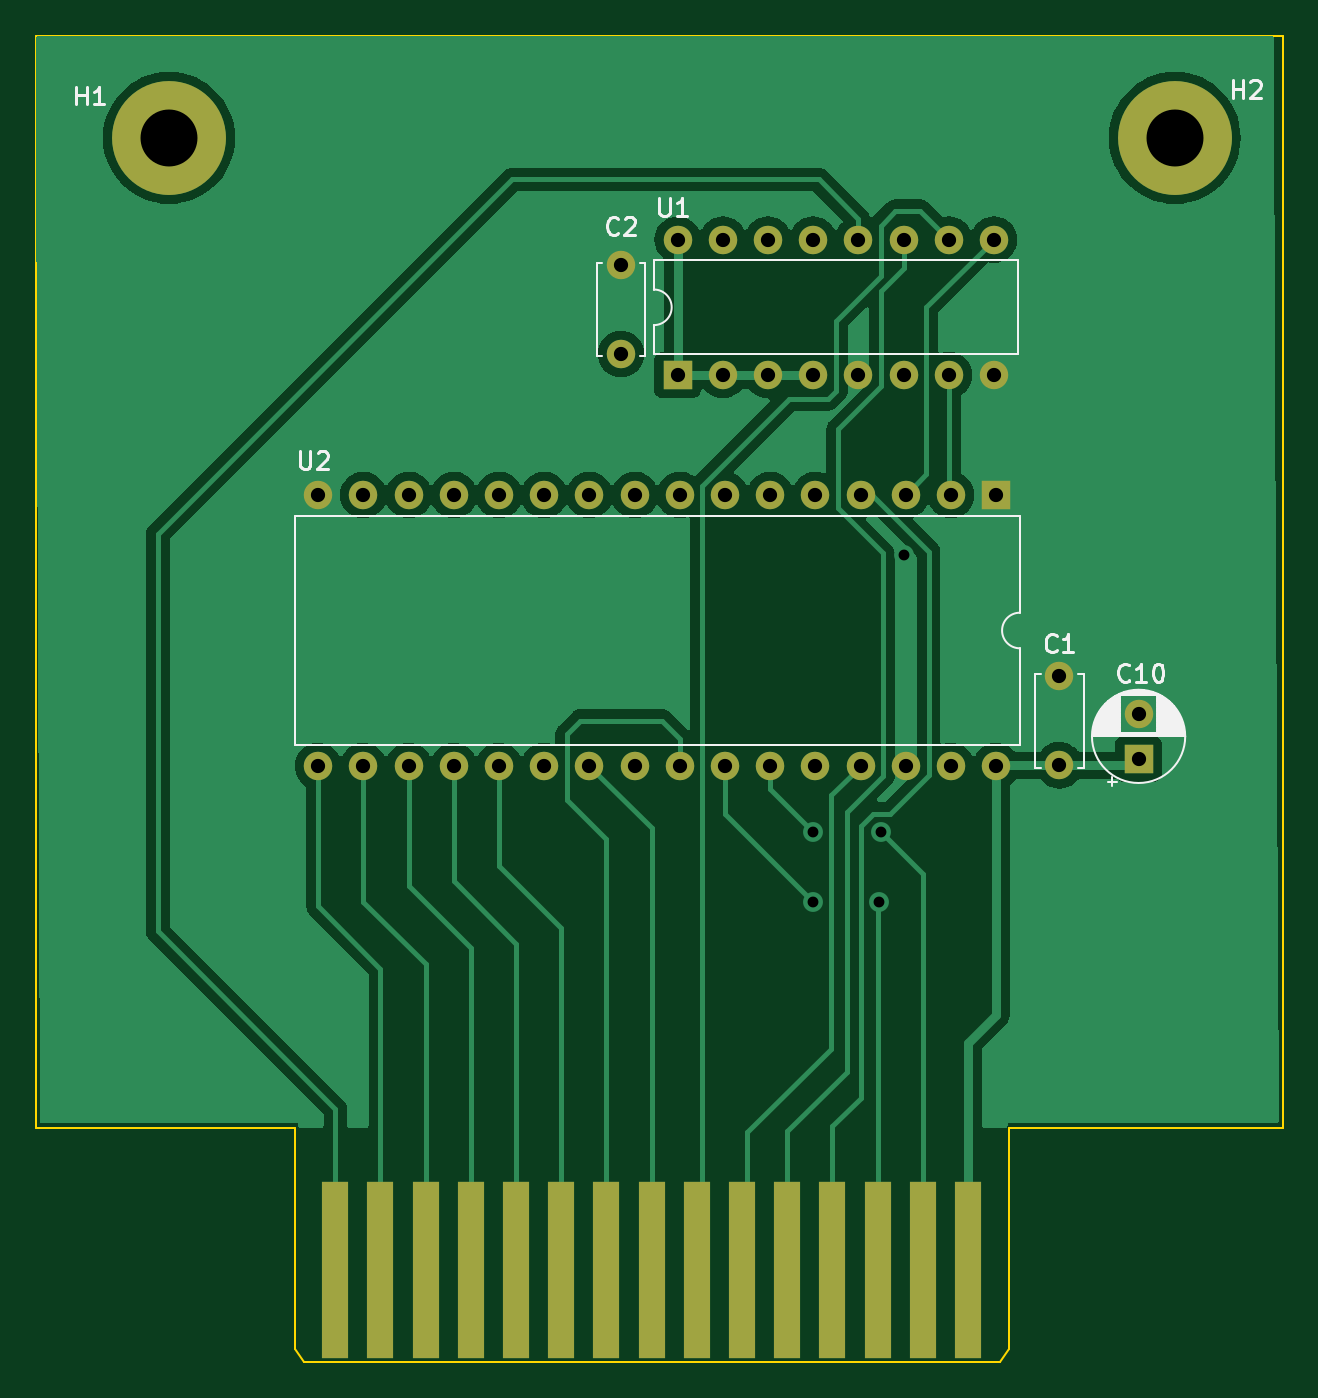
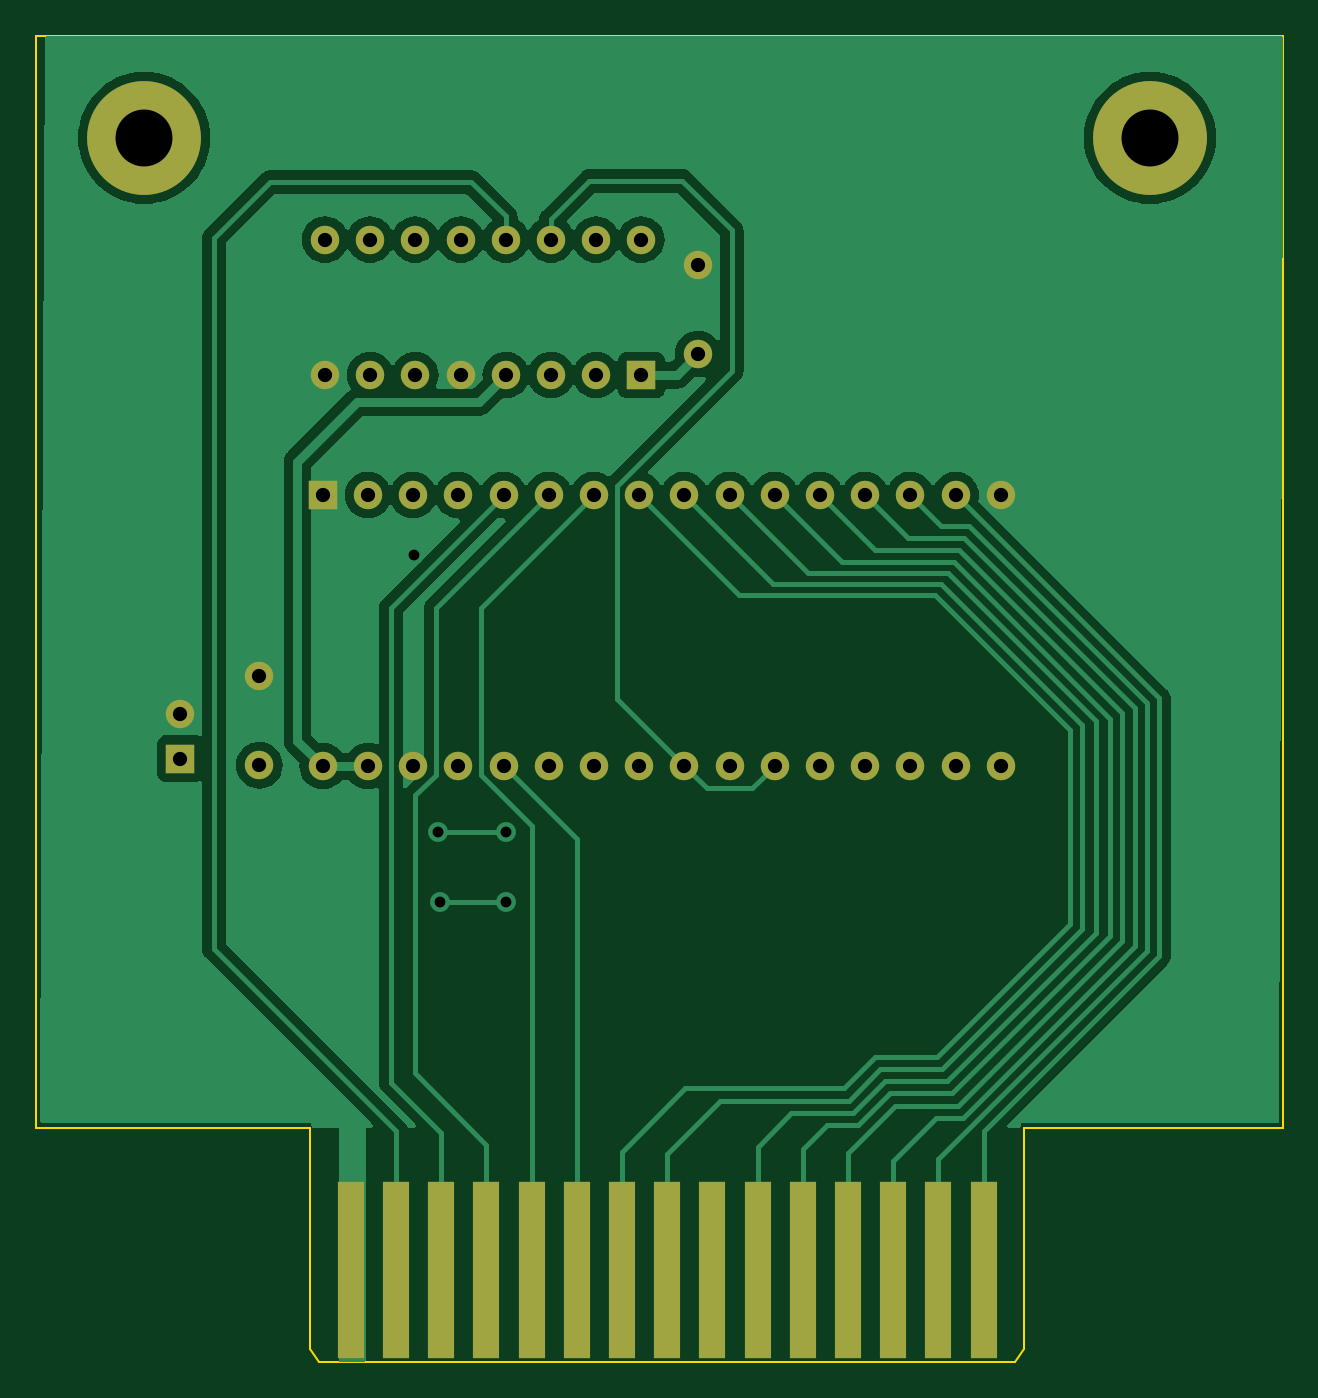
Circuit board: 20 layer files. Board 70.1 x 74.6 mm.
- inner_copper: colecovision_multi_cart_15in1-B_Adhesive.gbr (512 bytes)
- inner_copper: colecovision_multi_cart_15in1-B_Courtyard.gbr (486 bytes)
- bottom_copper: colecovision_multi_cart_15in1-B_Cu.gbr (63960 bytes)
- inner_copper: colecovision_multi_cart_15in1-B_Fab.gbr (848 bytes)
- bottom_mask: colecovision_multi_cart_15in1-B_Mask.gbr (2617 bytes)
- paste: colecovision_multi_cart_15in1-B_Paste.gbr (513 bytes)
- bottom_silk: colecovision_multi_cart_15in1-B_Silkscreen.gbr (514 bytes)
- outline: colecovision_multi_cart_15in1-Edge_Cuts.gbr (1180 bytes)
- inner_copper: colecovision_multi_cart_15in1-F_Adhesive.gbr (512 bytes)
- inner_copper: colecovision_multi_cart_15in1-F_Courtyard.gbr (1847 bytes)
- top_copper: colecovision_multi_cart_15in1-F_Cu.gbr (57624 bytes)
- inner_copper: colecovision_multi_cart_15in1-F_Fab.gbr (8706 bytes)
- top_mask: colecovision_multi_cart_15in1-F_Mask.gbr (2617 bytes)
- paste: colecovision_multi_cart_15in1-F_Paste.gbr (513 bytes)
- top_silk: colecovision_multi_cart_15in1-F_Silkscreen.gbr (14976 bytes)
- inner_copper: colecovision_multi_cart_15in1-User_Comments.gbr (843 bytes)
- inner_copper: colecovision_multi_cart_15in1-User_Drawings.gbr (496 bytes)
- inner_copper: colecovision_multi_cart_15in1-User_Eco1.gbr (486 bytes)
- inner_copper: colecovision_multi_cart_15in1-User_Eco2.gbr (486 bytes)
- drill: colecovision_multi_cart_15in1.drl (1497 bytes)

=== inner_copper: colecovision_multi_cart_15in1-B_Adhesive.gbr ===
%TF.GenerationSoftware,KiCad,Pcbnew,7.0.11-7.0.11~ubuntu22.04.1*%
%TF.CreationDate,2024-08-09T11:46:46-04:00*%
%TF.ProjectId,colecovision_standard_cart,636f6c65-636f-4766-9973-696f6e5f7374,rev?*%
%TF.SameCoordinates,Original*%
%TF.FileFunction,Glue,Bot*%
%TF.FilePolarity,Positive*%
%FSLAX46Y46*%
G04 Gerber Fmt 4.6, Leading zero omitted, Abs format (unit mm)*
G04 Created by KiCad (PCBNEW 7.0.11-7.0.11~ubuntu22.04.1) date 2024-08-09 11:46:46*
%MOMM*%
%LPD*%
G01*
G04 APERTURE LIST*
G04 APERTURE END LIST*
M02*

=== inner_copper: colecovision_multi_cart_15in1-B_Courtyard.gbr ===
%TF.GenerationSoftware,KiCad,Pcbnew,7.0.11-7.0.11~ubuntu22.04.1*%
%TF.CreationDate,2024-08-09T11:46:46-04:00*%
%TF.ProjectId,colecovision_standard_cart,636f6c65-636f-4766-9973-696f6e5f7374,rev?*%
%TF.SameCoordinates,Original*%
%TF.FileFunction,Other,User*%
%FSLAX46Y46*%
G04 Gerber Fmt 4.6, Leading zero omitted, Abs format (unit mm)*
G04 Created by KiCad (PCBNEW 7.0.11-7.0.11~ubuntu22.04.1) date 2024-08-09 11:46:46*
%MOMM*%
%LPD*%
G01*
G04 APERTURE LIST*
G04 APERTURE END LIST*
M02*

=== bottom_copper: colecovision_multi_cart_15in1-B_Cu.gbr (63960 bytes, source omitted) ===
=== inner_copper: colecovision_multi_cart_15in1-B_Fab.gbr ===
%TF.GenerationSoftware,KiCad,Pcbnew,7.0.11-7.0.11~ubuntu22.04.1*%
%TF.CreationDate,2024-08-09T11:46:46-04:00*%
%TF.ProjectId,colecovision_standard_cart,636f6c65-636f-4766-9973-696f6e5f7374,rev?*%
%TF.SameCoordinates,Original*%
%TF.FileFunction,AssemblyDrawing,Bot*%
%FSLAX46Y46*%
G04 Gerber Fmt 4.6, Leading zero omitted, Abs format (unit mm)*
G04 Created by KiCad (PCBNEW 7.0.11-7.0.11~ubuntu22.04.1) date 2024-08-09 11:46:46*
%MOMM*%
%LPD*%
G01*
G04 APERTURE LIST*
%ADD10C,0.100000*%
G04 APERTURE END LIST*
D10*
%TO.C,J1*%
X117419000Y-119617000D02*
X157551000Y-119617000D01*
X117419000Y-130031000D02*
X117419000Y-119617000D01*
X157297000Y-130031000D02*
X117419000Y-130031000D01*
X157297000Y-130031000D02*
X157551000Y-130031000D01*
X157551000Y-119617000D02*
X157551000Y-119871000D01*
X157551000Y-130031000D02*
X157551000Y-119871000D01*
%TD*%
M02*

=== bottom_mask: colecovision_multi_cart_15in1-B_Mask.gbr (2617 bytes, source omitted) ===
=== paste: colecovision_multi_cart_15in1-B_Paste.gbr ===
%TF.GenerationSoftware,KiCad,Pcbnew,7.0.11-7.0.11~ubuntu22.04.1*%
%TF.CreationDate,2024-08-09T11:46:46-04:00*%
%TF.ProjectId,colecovision_standard_cart,636f6c65-636f-4766-9973-696f6e5f7374,rev?*%
%TF.SameCoordinates,Original*%
%TF.FileFunction,Paste,Bot*%
%TF.FilePolarity,Positive*%
%FSLAX46Y46*%
G04 Gerber Fmt 4.6, Leading zero omitted, Abs format (unit mm)*
G04 Created by KiCad (PCBNEW 7.0.11-7.0.11~ubuntu22.04.1) date 2024-08-09 11:46:46*
%MOMM*%
%LPD*%
G01*
G04 APERTURE LIST*
G04 APERTURE END LIST*
M02*

=== bottom_silk: colecovision_multi_cart_15in1-B_Silkscreen.gbr ===
%TF.GenerationSoftware,KiCad,Pcbnew,7.0.11-7.0.11~ubuntu22.04.1*%
%TF.CreationDate,2024-08-09T11:46:46-04:00*%
%TF.ProjectId,colecovision_standard_cart,636f6c65-636f-4766-9973-696f6e5f7374,rev?*%
%TF.SameCoordinates,Original*%
%TF.FileFunction,Legend,Bot*%
%TF.FilePolarity,Positive*%
%FSLAX46Y46*%
G04 Gerber Fmt 4.6, Leading zero omitted, Abs format (unit mm)*
G04 Created by KiCad (PCBNEW 7.0.11-7.0.11~ubuntu22.04.1) date 2024-08-09 11:46:46*
%MOMM*%
%LPD*%
G01*
G04 APERTURE LIST*
G04 APERTURE END LIST*
M02*

=== outline: colecovision_multi_cart_15in1-Edge_Cuts.gbr ===
%TF.GenerationSoftware,KiCad,Pcbnew,7.0.11-7.0.11~ubuntu22.04.1*%
%TF.CreationDate,2024-08-09T11:46:46-04:00*%
%TF.ProjectId,colecovision_standard_cart,636f6c65-636f-4766-9973-696f6e5f7374,rev?*%
%TF.SameCoordinates,Original*%
%TF.FileFunction,Profile,NP*%
%FSLAX46Y46*%
G04 Gerber Fmt 4.6, Leading zero omitted, Abs format (unit mm)*
G04 Created by KiCad (PCBNEW 7.0.11-7.0.11~ubuntu22.04.1) date 2024-08-09 11:46:46*
%MOMM*%
%LPD*%
G01*
G04 APERTURE LIST*
%TA.AperFunction,Profile*%
%ADD10C,0.100000*%
%TD*%
G04 APERTURE END LIST*
D10*
X172974000Y-116840000D02*
X172974000Y-55473600D01*
X102870000Y-55473600D02*
X102870000Y-116840000D01*
X117419000Y-119871000D02*
X117419000Y-116840000D01*
X172974000Y-55473600D02*
X102870000Y-55473600D01*
X157551371Y-116840000D02*
X172974000Y-116840000D01*
X157551000Y-119871000D02*
X157551371Y-116840000D01*
X117417373Y-116840000D02*
X102870000Y-116840000D01*
%TO.C,J1*%
X117419000Y-129269000D02*
X117419000Y-119871000D01*
X117927000Y-130031000D02*
X117419000Y-129269000D01*
X157043000Y-130031000D02*
X117927000Y-130031000D01*
X157551000Y-119871000D02*
X157551000Y-129269000D01*
X157551000Y-129269000D02*
X157043000Y-130031000D01*
%TD*%
M02*

=== inner_copper: colecovision_multi_cart_15in1-F_Adhesive.gbr ===
%TF.GenerationSoftware,KiCad,Pcbnew,7.0.11-7.0.11~ubuntu22.04.1*%
%TF.CreationDate,2024-08-09T11:46:46-04:00*%
%TF.ProjectId,colecovision_standard_cart,636f6c65-636f-4766-9973-696f6e5f7374,rev?*%
%TF.SameCoordinates,Original*%
%TF.FileFunction,Glue,Top*%
%TF.FilePolarity,Positive*%
%FSLAX46Y46*%
G04 Gerber Fmt 4.6, Leading zero omitted, Abs format (unit mm)*
G04 Created by KiCad (PCBNEW 7.0.11-7.0.11~ubuntu22.04.1) date 2024-08-09 11:46:46*
%MOMM*%
%LPD*%
G01*
G04 APERTURE LIST*
G04 APERTURE END LIST*
M02*

=== inner_copper: colecovision_multi_cart_15in1-F_Courtyard.gbr ===
%TF.GenerationSoftware,KiCad,Pcbnew,7.0.11-7.0.11~ubuntu22.04.1*%
%TF.CreationDate,2024-08-09T11:46:46-04:00*%
%TF.ProjectId,colecovision_standard_cart,636f6c65-636f-4766-9973-696f6e5f7374,rev?*%
%TF.SameCoordinates,Original*%
%TF.FileFunction,Other,User*%
%FSLAX46Y46*%
G04 Gerber Fmt 4.6, Leading zero omitted, Abs format (unit mm)*
G04 Created by KiCad (PCBNEW 7.0.11-7.0.11~ubuntu22.04.1) date 2024-08-09 11:46:46*
%MOMM*%
%LPD*%
G01*
G04 APERTURE LIST*
%ADD10C,0.050000*%
G04 APERTURE END LIST*
D10*
%TO.C,C1*%
X158901000Y-97530000D02*
X161901000Y-97530000D01*
X161901000Y-97530000D02*
X161901000Y-90430000D01*
X158901000Y-90430000D02*
X158901000Y-97530000D01*
X161901000Y-90430000D02*
X158901000Y-90430000D01*
%TO.C,C2*%
X134263000Y-74416000D02*
X137263000Y-74416000D01*
X137263000Y-74416000D02*
X137263000Y-67316000D01*
X134263000Y-67316000D02*
X134263000Y-74416000D01*
X137263000Y-67316000D02*
X134263000Y-67316000D01*
%TO.C,H2*%
X170328000Y-61214000D02*
G75*
G03*
X163428000Y-61214000I-3450000J0D01*
G01*
X163428000Y-61214000D02*
G75*
G03*
X170328000Y-61214000I3450000J0D01*
G01*
%TO.C,U1*%
X137388000Y-75649000D02*
X158238000Y-75649000D01*
X158238000Y-75649000D02*
X158238000Y-65849000D01*
X137388000Y-65849000D02*
X137388000Y-75649000D01*
X158238000Y-65849000D02*
X137388000Y-65849000D01*
%TO.C,U2*%
X158395000Y-80230000D02*
X117195000Y-80230000D01*
X117195000Y-80230000D02*
X117195000Y-97580000D01*
X158395000Y-97580000D02*
X158395000Y-80230000D01*
X117195000Y-97580000D02*
X158395000Y-97580000D01*
%TO.C,C10*%
X167596000Y-94849000D02*
G75*
G03*
X162096000Y-94849000I-2750000J0D01*
G01*
X162096000Y-94849000D02*
G75*
G03*
X167596000Y-94849000I2750000J0D01*
G01*
%TO.C,H1*%
X113813000Y-61214000D02*
G75*
G03*
X106913000Y-61214000I-3450000J0D01*
G01*
X106913000Y-61214000D02*
G75*
G03*
X113813000Y-61214000I3450000J0D01*
G01*
%TD*%
M02*

=== top_copper: colecovision_multi_cart_15in1-F_Cu.gbr (57624 bytes, source omitted) ===
=== inner_copper: colecovision_multi_cart_15in1-F_Fab.gbr (8706 bytes, source omitted) ===
=== top_mask: colecovision_multi_cart_15in1-F_Mask.gbr (2617 bytes, source omitted) ===
=== paste: colecovision_multi_cart_15in1-F_Paste.gbr ===
%TF.GenerationSoftware,KiCad,Pcbnew,7.0.11-7.0.11~ubuntu22.04.1*%
%TF.CreationDate,2024-08-09T11:46:46-04:00*%
%TF.ProjectId,colecovision_standard_cart,636f6c65-636f-4766-9973-696f6e5f7374,rev?*%
%TF.SameCoordinates,Original*%
%TF.FileFunction,Paste,Top*%
%TF.FilePolarity,Positive*%
%FSLAX46Y46*%
G04 Gerber Fmt 4.6, Leading zero omitted, Abs format (unit mm)*
G04 Created by KiCad (PCBNEW 7.0.11-7.0.11~ubuntu22.04.1) date 2024-08-09 11:46:46*
%MOMM*%
%LPD*%
G01*
G04 APERTURE LIST*
G04 APERTURE END LIST*
M02*

=== top_silk: colecovision_multi_cart_15in1-F_Silkscreen.gbr (14976 bytes, source omitted) ===
=== inner_copper: colecovision_multi_cart_15in1-User_Comments.gbr ===
%TF.GenerationSoftware,KiCad,Pcbnew,7.0.11-7.0.11~ubuntu22.04.1*%
%TF.CreationDate,2024-08-09T11:46:46-04:00*%
%TF.ProjectId,colecovision_standard_cart,636f6c65-636f-4766-9973-696f6e5f7374,rev?*%
%TF.SameCoordinates,Original*%
%TF.FileFunction,Other,Comment*%
%FSLAX46Y46*%
G04 Gerber Fmt 4.6, Leading zero omitted, Abs format (unit mm)*
G04 Created by KiCad (PCBNEW 7.0.11-7.0.11~ubuntu22.04.1) date 2024-08-09 11:46:46*
%MOMM*%
%LPD*%
G01*
G04 APERTURE LIST*
%ADD10C,0.150000*%
G04 APERTURE END LIST*
D10*
%TO.C,H2*%
X170078000Y-61214000D02*
G75*
G03*
X163678000Y-61214000I-3200000J0D01*
G01*
X163678000Y-61214000D02*
G75*
G03*
X170078000Y-61214000I3200000J0D01*
G01*
%TO.C,H1*%
X113563000Y-61214000D02*
G75*
G03*
X107163000Y-61214000I-3200000J0D01*
G01*
X107163000Y-61214000D02*
G75*
G03*
X113563000Y-61214000I3200000J0D01*
G01*
%TD*%
M02*

=== inner_copper: colecovision_multi_cart_15in1-User_Drawings.gbr ===
%TF.GenerationSoftware,KiCad,Pcbnew,7.0.11-7.0.11~ubuntu22.04.1*%
%TF.CreationDate,2024-08-09T11:46:46-04:00*%
%TF.ProjectId,colecovision_standard_cart,636f6c65-636f-4766-9973-696f6e5f7374,rev?*%
%TF.SameCoordinates,Original*%
%TF.FileFunction,OtherDrawing,Comment*%
%FSLAX46Y46*%
G04 Gerber Fmt 4.6, Leading zero omitted, Abs format (unit mm)*
G04 Created by KiCad (PCBNEW 7.0.11-7.0.11~ubuntu22.04.1) date 2024-08-09 11:46:46*
%MOMM*%
%LPD*%
G01*
G04 APERTURE LIST*
G04 APERTURE END LIST*
M02*

=== inner_copper: colecovision_multi_cart_15in1-User_Eco1.gbr ===
%TF.GenerationSoftware,KiCad,Pcbnew,7.0.11-7.0.11~ubuntu22.04.1*%
%TF.CreationDate,2024-08-09T11:46:46-04:00*%
%TF.ProjectId,colecovision_standard_cart,636f6c65-636f-4766-9973-696f6e5f7374,rev?*%
%TF.SameCoordinates,Original*%
%TF.FileFunction,Other,ECO1*%
%FSLAX46Y46*%
G04 Gerber Fmt 4.6, Leading zero omitted, Abs format (unit mm)*
G04 Created by KiCad (PCBNEW 7.0.11-7.0.11~ubuntu22.04.1) date 2024-08-09 11:46:46*
%MOMM*%
%LPD*%
G01*
G04 APERTURE LIST*
G04 APERTURE END LIST*
M02*

=== inner_copper: colecovision_multi_cart_15in1-User_Eco2.gbr ===
%TF.GenerationSoftware,KiCad,Pcbnew,7.0.11-7.0.11~ubuntu22.04.1*%
%TF.CreationDate,2024-08-09T11:46:46-04:00*%
%TF.ProjectId,colecovision_standard_cart,636f6c65-636f-4766-9973-696f6e5f7374,rev?*%
%TF.SameCoordinates,Original*%
%TF.FileFunction,Other,ECO2*%
%FSLAX46Y46*%
G04 Gerber Fmt 4.6, Leading zero omitted, Abs format (unit mm)*
G04 Created by KiCad (PCBNEW 7.0.11-7.0.11~ubuntu22.04.1) date 2024-08-09 11:46:46*
%MOMM*%
%LPD*%
G01*
G04 APERTURE LIST*
G04 APERTURE END LIST*
M02*

=== drill: colecovision_multi_cart_15in1.drl ===
M48
; DRILL file {KiCad 7.0.11-7.0.11~ubuntu22.04.1} date Fri 09 Aug 2024 11:46:49 AM EDT
; FORMAT={-:-/ absolute / metric / decimal}
; #@! TF.CreationDate,2024-08-09T11:46:49-04:00
; #@! TF.GenerationSoftware,Kicad,Pcbnew,7.0.11-7.0.11~ubuntu22.04.1
; #@! TF.FileFunction,MixedPlating,1,2
FMAT,2
METRIC
; #@! TA.AperFunction,Plated,PTH,ViaDrill
T1C0.610
; #@! TA.AperFunction,Plated,PTH,ComponentDrill
T2C0.800
; #@! TA.AperFunction,Plated,PTH,ComponentDrill
T3C3.200
%
G90
G05
T1
X146.558Y-100.203
X146.558Y-104.14
X150.241Y-104.14
X150.368Y-100.203
X151.689Y-84.633
T2
X118.745Y-81.28
X118.745Y-96.52
X121.285Y-81.28
X121.285Y-96.52
X123.825Y-81.28
X123.825Y-96.52
X126.365Y-81.28
X126.365Y-96.52
X128.905Y-81.28
X128.905Y-96.52
X131.445Y-81.28
X131.445Y-96.52
X133.985Y-81.28
X133.985Y-96.52
X135.763Y-68.366
X135.763Y-73.366
X136.525Y-81.28
X136.525Y-96.52
X138.938Y-66.929
X138.938Y-74.549
X139.065Y-81.28
X139.065Y-96.52
X141.478Y-66.929
X141.478Y-74.549
X141.605Y-81.28
X141.605Y-96.52
X144.018Y-66.929
X144.018Y-74.549
X144.145Y-81.28
X144.145Y-96.52
X146.558Y-66.929
X146.558Y-74.549
X146.685Y-81.28
X146.685Y-96.52
X149.098Y-66.929
X149.098Y-74.549
X149.225Y-81.28
X149.225Y-96.52
X151.638Y-66.929
X151.638Y-74.549
X151.765Y-81.28
X151.765Y-96.52
X154.178Y-66.929
X154.178Y-74.549
X154.305Y-81.28
X154.305Y-96.52
X156.718Y-66.929
X156.718Y-74.549
X156.845Y-81.28
X156.845Y-96.52
X160.401Y-91.48
X160.401Y-96.48
X164.846Y-93.599
X164.846Y-96.099
T3
X110.363Y-61.214
X166.878Y-61.214
M30
